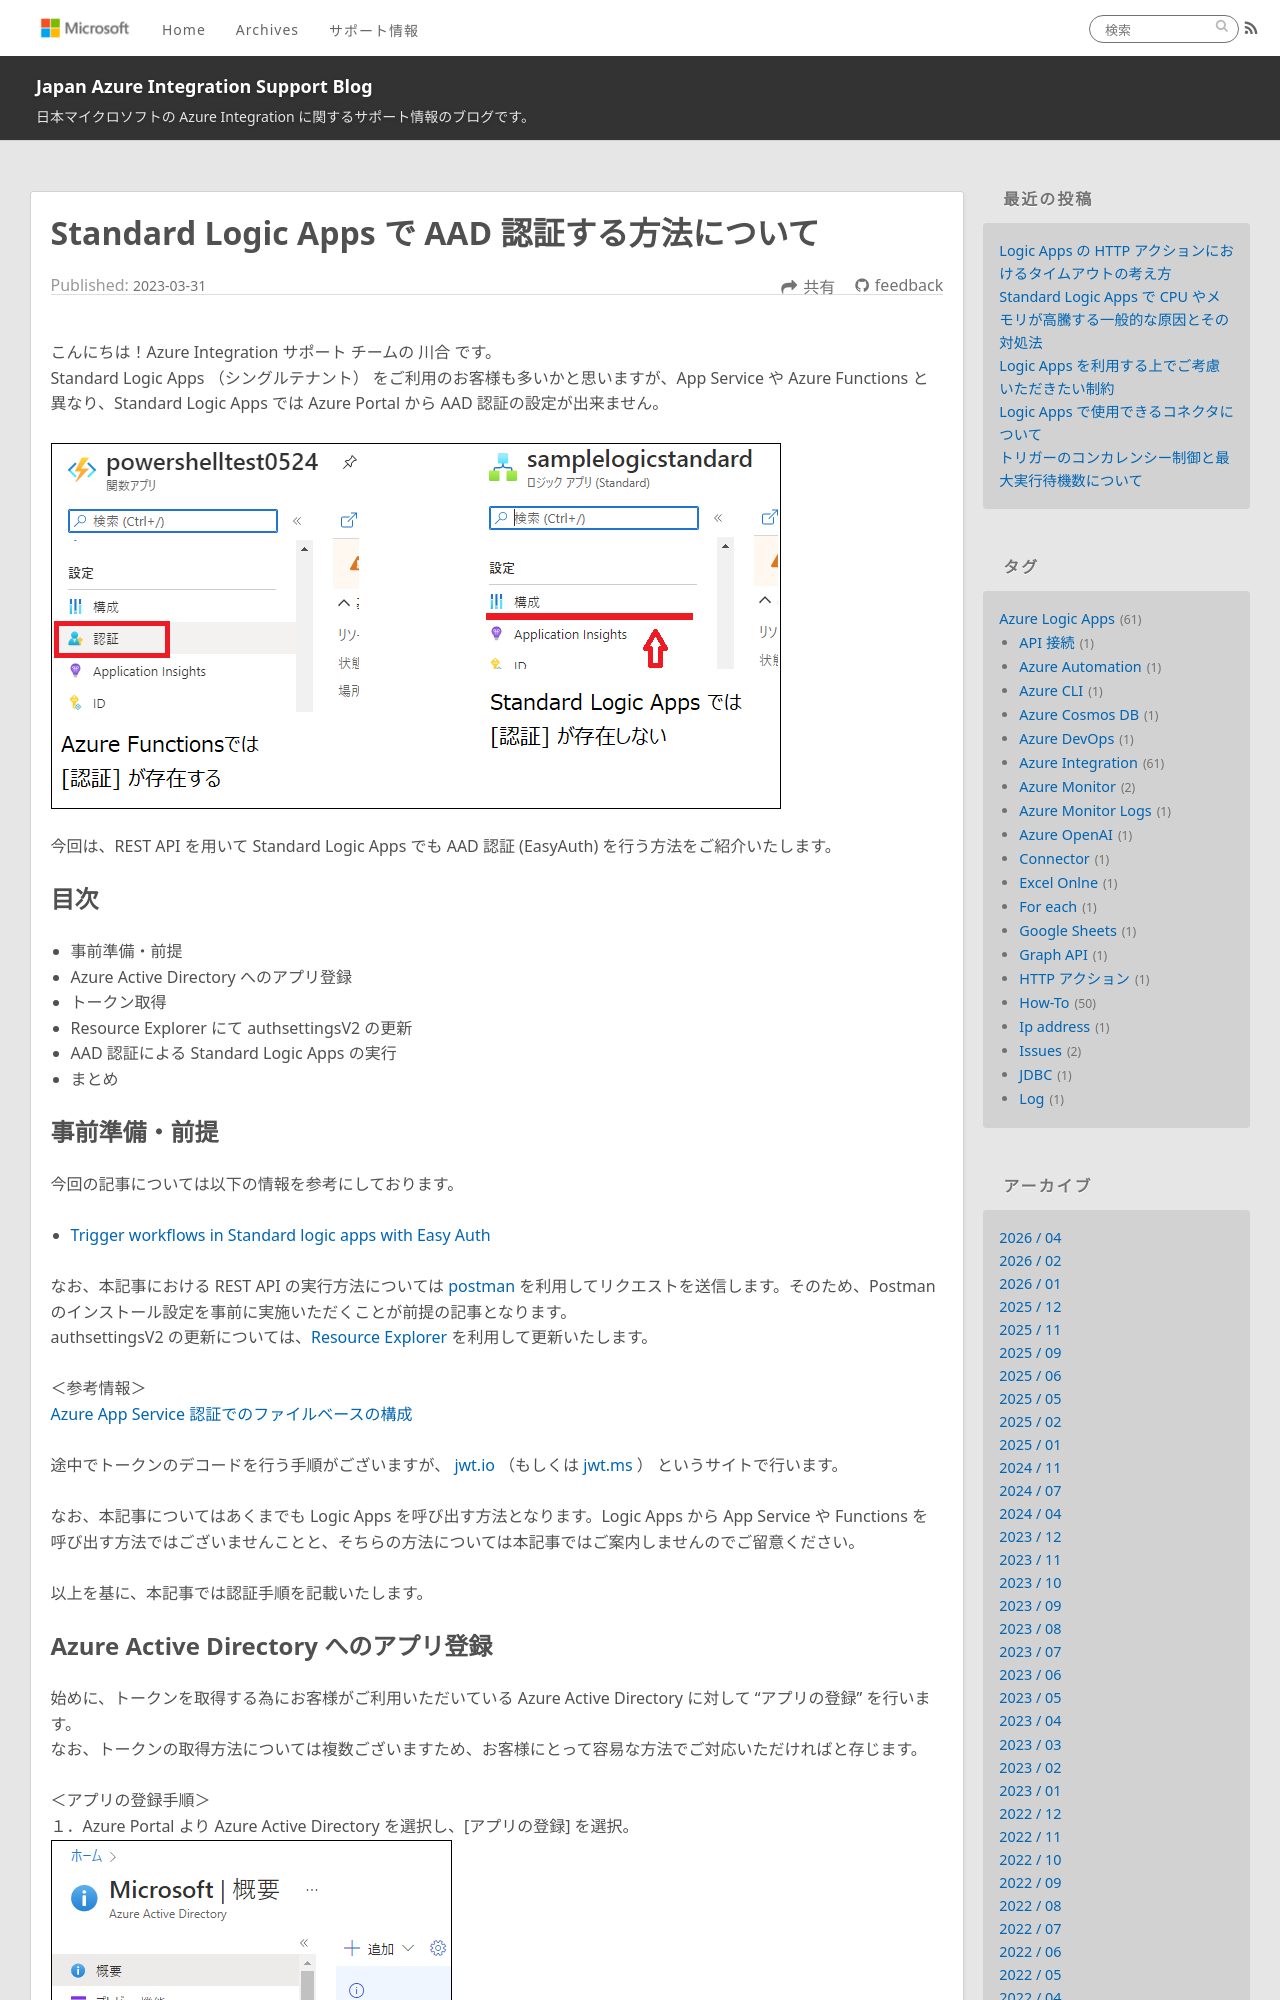

repository: Yiwen-Chen/blog · page: LogicApps/AadAuthentication/index.html · generator: jekyll

---
title: Standard Logic Apps で AAD 認証する方法について
date: 2023-03-31 00:00:00
tags:
  - How-To
  - Tips
  - Azure Integration
  - Azure Logic Apps 
  - Standard Logic Apps
---

こんにちは！Azure Integration サポート チームの 川合 です。  
Standard Logic Apps （シングルテナント） をご利用のお客様も多いかと思いますが、App Service や Azure Functions と異なり、Standard Logic Apps では Azure Portal から AAD 認証の設定が出来ません。

![](./AadAuthentication/image000.png)

今回は、REST API を用いて Standard Logic Apps でも AAD 認証 (EasyAuth) を行う方法をご紹介いたします。

<!-- more -->

## 目次
- 事前準備・前提
- Azure Active Directory へのアプリ登録
- トークン取得
- Resource Explorer にて authsettingsV2 の更新
- AAD 認証による Standard Logic Apps の実行
- まとめ
